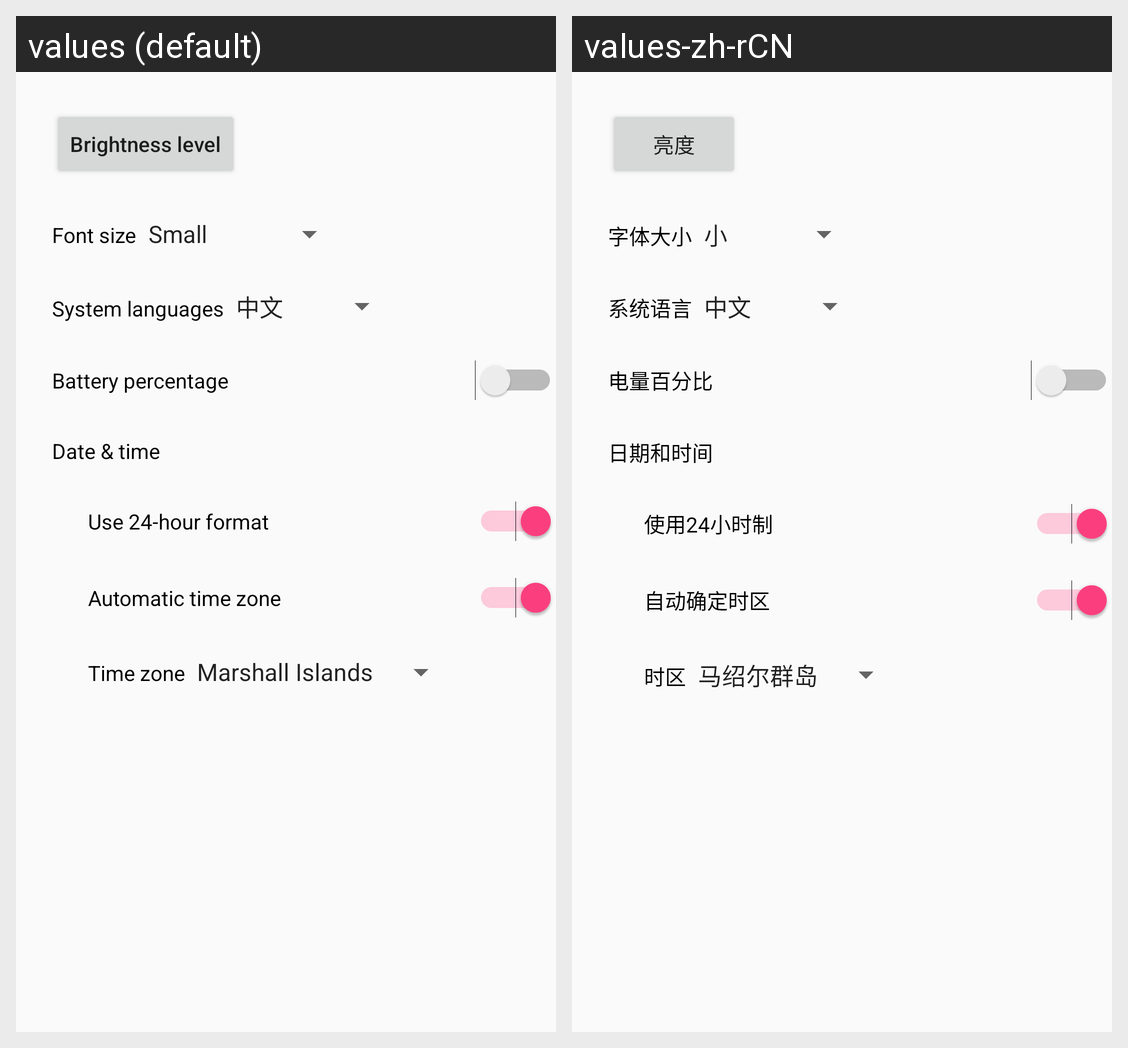

The same Android screen rendered under two of its app's locales, left to right. List the strings drawn on it with the default value and each locale's translation.
Android screen res/layout/setting_common.xml rendered under 2 locales, left to right: values (default), values-zh-rCN. Device: Nexus 5 (rendered at 1080×1920; each locale shown at half size, 540×960, under a caption strip naming it); theme AppTheme.
Strings drawn on this screen, with the default value and each locale's value (text and hints the layout hard-codes, and strings that could not be matched under every locale, appear in the picture but are not listed):

title_brightness_level
  values: Brightness level
  values-zh-rCN: 亮度

title_font_size
  values: Font size
  values-zh-rCN: 字体大小

title_languages
  values: System languages
  values-zh-rCN: 系统语言

title_battery_percentage
  values: Battery percentage
  values-zh-rCN: 电量百分比

title_date_time
  values: Date & time
  values-zh-rCN: 日期和时间

title_24_hour_format
  values: Use 24-hour format
  values-zh-rCN: 使用24小时制

title_auto_time_zone
  values: Automatic time zone
  values-zh-rCN: 自动确定时区

title_time_zone
  values: Time zone
  values-zh-rCN: 时区
